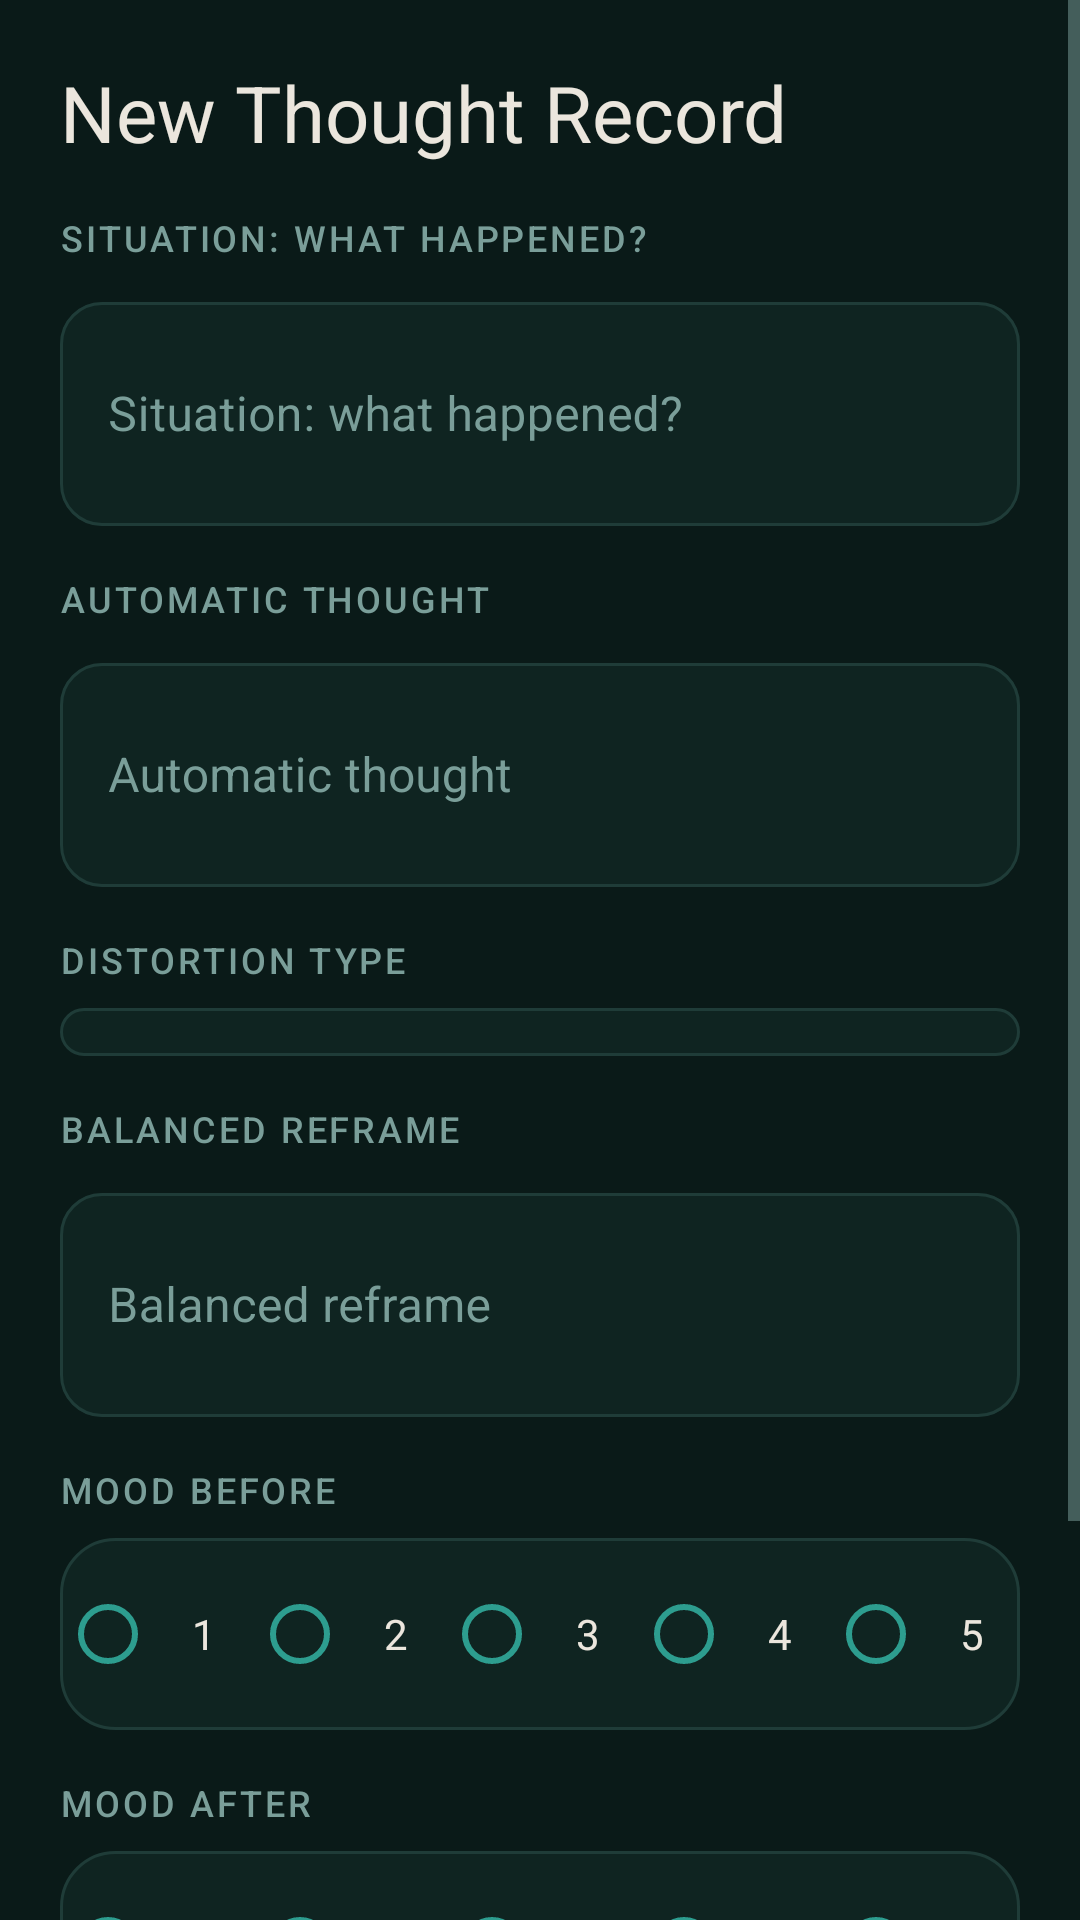

This screen was rendered from an Android layout file. Write that file and the resources it references.
<!-- AndroidManifest.xml: application theme Theme.MindfulPlantCBT -->
<!-- res/layout/fragment_new_thought_record.xml -->
<?xml version="1.0" encoding="utf-8"?>
<ScrollView xmlns:android="http://schemas.android.com/apk/res/android"
    xmlns:tools="http://schemas.android.com/tools"
    android:layout_width="match_parent"
    android:layout_height="match_parent"
    android:background="@color/bg_screen"
    android:fillViewport="true">

    <LinearLayout
        android:layout_width="match_parent"
        android:layout_height="wrap_content"
        android:orientation="vertical"
        android:padding="@dimen/screen_padding">

        <TextView
            android:layout_width="wrap_content"
            android:layout_height="wrap_content"
            android:layout_marginBottom="@dimen/spacing_md"
            android:text="@string/record_title"
            android:textAppearance="@style/TextAppearance.MPCBT.Headline" />

        <TextView
            android:layout_width="wrap_content"
            android:layout_height="wrap_content"
            android:text="@string/record_situation_hint"
            android:textAppearance="@style/TextAppearance.MPCBT.SectionLabel" />

        <com.google.android.material.textfield.TextInputLayout
            style="@style/Widget.MPCBT.TextInputLayout"
            android:layout_width="match_parent"
            android:layout_height="wrap_content"
            android:layout_marginTop="@dimen/spacing_sm"
            android:hint="@string/record_situation_hint">
            <com.google.android.material.textfield.TextInputEditText
                android:id="@+id/situationInput"
                android:layout_width="match_parent"
                android:layout_height="wrap_content"
                android:textColor="@color/text_primary"
                android:minLines="2"
                android:inputType="textMultiLine" />
        </com.google.android.material.textfield.TextInputLayout>

        <TextView
            android:layout_width="wrap_content"
            android:layout_height="wrap_content"
            android:layout_marginTop="@dimen/spacing_md"
            android:text="@string/record_thought_hint"
            android:textAppearance="@style/TextAppearance.MPCBT.SectionLabel" />

        <com.google.android.material.textfield.TextInputLayout
            style="@style/Widget.MPCBT.TextInputLayout"
            android:layout_width="match_parent"
            android:layout_height="wrap_content"
            android:layout_marginTop="@dimen/spacing_sm"
            android:hint="@string/record_thought_hint">
            <com.google.android.material.textfield.TextInputEditText
                android:id="@+id/thoughtInput"
                android:layout_width="match_parent"
                android:layout_height="wrap_content"
                android:textColor="@color/text_primary"
                android:minLines="2"
                android:inputType="textMultiLine" />
        </com.google.android.material.textfield.TextInputLayout>

        <TextView
            android:layout_width="wrap_content"
            android:layout_height="wrap_content"
            android:layout_marginTop="@dimen/spacing_md"
            android:text="@string/record_distortion_hint"
            android:textAppearance="@style/TextAppearance.MPCBT.SectionLabel" />

        <Spinner
            android:id="@+id/distortionSpinner"
            android:layout_width="match_parent"
            android:layout_height="wrap_content"
            android:layout_marginTop="@dimen/spacing_sm"
            android:background="@drawable/bg_card_soft"
            android:padding="@dimen/spacing_sm"
            android:popupBackground="@color/bg_card" />

        <TextView
            android:layout_width="wrap_content"
            android:layout_height="wrap_content"
            android:layout_marginTop="@dimen/spacing_md"
            android:text="@string/record_reframe_hint"
            android:textAppearance="@style/TextAppearance.MPCBT.SectionLabel" />

        <com.google.android.material.textfield.TextInputLayout
            style="@style/Widget.MPCBT.TextInputLayout"
            android:layout_width="match_parent"
            android:layout_height="wrap_content"
            android:layout_marginTop="@dimen/spacing_sm"
            android:hint="@string/record_reframe_hint">
            <com.google.android.material.textfield.TextInputEditText
                android:id="@+id/reframeInput"
                android:layout_width="match_parent"
                android:layout_height="wrap_content"
                android:textColor="@color/text_primary"
                android:minLines="2"
                android:inputType="textMultiLine" />
        </com.google.android.material.textfield.TextInputLayout>

        <TextView
            android:layout_width="wrap_content"
            android:layout_height="wrap_content"
            android:layout_marginTop="@dimen/spacing_md"
            android:text="@string/record_mood_before_label"
            android:textAppearance="@style/TextAppearance.MPCBT.SectionLabel" />

        <RadioGroup
            android:id="@+id/moodBeforeGroup"
            android:layout_width="match_parent"
            android:layout_height="wrap_content"
            android:layout_marginTop="@dimen/spacing_sm"
            android:orientation="horizontal"
            android:background="@drawable/bg_card_soft"
            android:paddingTop="8dp"
            android:paddingBottom="8dp">

            <RadioButton
                android:id="@+id/moodBefore1"
                android:layout_width="0dp"
                android:layout_height="wrap_content"
                android:layout_weight="1"
                android:buttonTint="@color/accent_mint"
                android:gravity="center"
                android:text="1"
                android:textColor="@color/text_primary" />
            <RadioButton
                android:id="@+id/moodBefore2"
                android:layout_width="0dp"
                android:layout_height="wrap_content"
                android:layout_weight="1"
                android:buttonTint="@color/accent_mint"
                android:gravity="center"
                android:text="2"
                android:textColor="@color/text_primary" />
            <RadioButton
                android:id="@+id/moodBefore3"
                android:layout_width="0dp"
                android:layout_height="wrap_content"
                android:layout_weight="1"
                android:buttonTint="@color/accent_mint"
                android:gravity="center"
                android:text="3"
                android:textColor="@color/text_primary" />
            <RadioButton
                android:id="@+id/moodBefore4"
                android:layout_width="0dp"
                android:layout_height="wrap_content"
                android:layout_weight="1"
                android:buttonTint="@color/accent_mint"
                android:gravity="center"
                android:text="4"
                android:textColor="@color/text_primary" />
            <RadioButton
                android:id="@+id/moodBefore5"
                android:layout_width="0dp"
                android:layout_height="wrap_content"
                android:layout_weight="1"
                android:buttonTint="@color/accent_mint"
                android:gravity="center"
                android:text="5"
                android:textColor="@color/text_primary" />
        </RadioGroup>

        <TextView
            android:layout_width="wrap_content"
            android:layout_height="wrap_content"
            android:layout_marginTop="@dimen/spacing_md"
            android:text="@string/record_mood_after_label"
            android:textAppearance="@style/TextAppearance.MPCBT.SectionLabel" />

        <RadioGroup
            android:id="@+id/moodAfterGroup"
            android:layout_width="match_parent"
            android:layout_height="wrap_content"
            android:orientation="horizontal"
            android:layout_marginTop="@dimen/spacing_sm"
            android:background="@drawable/bg_card_soft"
            android:paddingTop="8dp"
            android:paddingBottom="8dp">

            <RadioButton
                android:id="@+id/mood1"
                android:layout_width="0dp"
                android:layout_height="wrap_content"
                android:layout_weight="1"
                android:gravity="center"
                android:textColor="@color/text_primary"
                android:buttonTint="@color/accent_mint"
                android:text="1" />
            <RadioButton
                android:id="@+id/mood2"
                android:layout_width="0dp"
                android:layout_height="wrap_content"
                android:layout_weight="1"
                android:gravity="center"
                android:textColor="@color/text_primary"
                android:buttonTint="@color/accent_mint"
                android:text="2" />
            <RadioButton
                android:id="@+id/mood3"
                android:layout_width="0dp"
                android:layout_height="wrap_content"
                android:layout_weight="1"
                android:gravity="center"
                android:textColor="@color/text_primary"
                android:buttonTint="@color/accent_mint"
                android:text="3" />
            <RadioButton
                android:id="@+id/mood4"
                android:layout_width="0dp"
                android:layout_height="wrap_content"
                android:layout_weight="1"
                android:gravity="center"
                android:textColor="@color/text_primary"
                android:buttonTint="@color/accent_mint"
                android:text="4" />
            <RadioButton
                android:id="@+id/mood5"
                android:layout_width="0dp"
                android:layout_height="wrap_content"
                android:layout_weight="1"
                android:gravity="center"
                android:textColor="@color/text_primary"
                android:buttonTint="@color/accent_mint"
                android:text="5" />
        </RadioGroup>

        <TextView
            android:id="@+id/errorText"
            android:layout_width="match_parent"
            android:layout_height="wrap_content"
            android:layout_marginTop="@dimen/spacing_sm"
            android:textColor="@color/error"
            android:visibility="gone"
            tools:text="Please fill in all fields." />

        <com.google.android.material.button.MaterialButton
            android:id="@+id/saveButton"
            style="@style/Widget.MPCBT.Button.Primary"
            android:layout_width="match_parent"
            android:layout_height="wrap_content"
            android:layout_marginTop="@dimen/spacing_lg"
            android:layout_marginBottom="@dimen/spacing_lg"
            android:text="@string/record_save_button" />

    </LinearLayout>
</ScrollView>
<!-- resources referenced by this layout -->
<resources>
  <color name="accent_mint">#2D9D8F</color>
  <color name="bg_card">#162E2A</color>
  <color name="bg_screen">#0A1A18</color>
  <color name="error">#E07070</color>
  <color name="text_primary">#EBE6DD</color>
  <dimen name="screen_padding">20dp</dimen>
  <dimen name="spacing_lg">24dp</dimen>
  <dimen name="spacing_md">16dp</dimen>
  <dimen name="spacing_sm">8dp</dimen>
  <!-- drawable bg_card_soft (drawable) -->
  <?xml version="1.0" encoding="utf-8"?>
  <shape xmlns:android="http://schemas.android.com/apk/res/android" android:shape="rectangle">
      <solid android:color="@color/bg_card_soft" />
      <corners android:radius="@dimen/radius_md" />
      <stroke android:width="1dp" android:color="@color/divider" />
  </shape>
  <string name="record_distortion_hint">Distortion type</string>
  <string name="record_mood_after_label">Mood after</string>
  <string name="record_mood_before_label">Mood before</string>
  <string name="record_reframe_hint">Balanced reframe</string>
  <string name="record_save_button">Save Entry</string>
  <string name="record_situation_hint">Situation: what happened?</string>
  <string name="record_thought_hint">Automatic thought</string>
  <string name="record_title">New Thought Record</string>
  <style name="TextAppearance.MPCBT.Headline" parent="TextAppearance.MaterialComponents.Headline5">
          <item name="android:fontFamily">serif</item>
          <item name="android:textStyle">normal</item>
          <item name="android:textColor">@color/text_primary</item>
          <item name="android:textSize">26sp</item>
      </style>
  <style name="TextAppearance.MPCBT.SectionLabel" parent="TextAppearance.MaterialComponents.Subtitle2">
          <item name="android:textColor">@color/text_secondary</item>
          <item name="android:textAllCaps">true</item>
          <item name="android:letterSpacing">0.08</item>
          <item name="android:textSize">12sp</item>
      </style>
  <style name="Widget.MPCBT.Button.Primary" parent="Widget.MaterialComponents.Button">
          <item name="android:textColor">@color/bg_screen</item>
          <item name="android:textStyle">bold</item>
          <item name="backgroundTint">@color/accent_mint</item>
          <item name="cornerRadius">@dimen/radius_md</item>
          <item name="android:paddingTop">14dp</item>
          <item name="android:paddingBottom">14dp</item>
          <item name="android:letterSpacing">0</item>
          <item name="android:textAllCaps">false</item>
      </style>
  <style name="Widget.MPCBT.TextInputLayout" parent="Widget.MaterialComponents.TextInputLayout.OutlinedBox">
          <item name="boxStrokeColor">@color/box_stroke_color</item>
          <item name="boxBackgroundColor">@color/bg_card_soft</item>
          <item name="boxCornerRadiusTopStart">14dp</item>
          <item name="boxCornerRadiusTopEnd">14dp</item>
          <item name="boxCornerRadiusBottomStart">14dp</item>
          <item name="boxCornerRadiusBottomEnd">14dp</item>
          <item name="android:textColorHint">@color/text_secondary</item>
          <item name="hintTextColor">@color/accent_mint</item>
          <item name="boxStrokeErrorColor">@color/error</item>
          <item name="errorTextColor">@color/error</item>
      </style>
  <color name="bg_card_soft">#0F2421</color>
  <dimen name="radius_md">18dp</dimen>
  <color name="divider">#1F3C38</color>
  <color name="text_secondary">#7A9E99</color>
  <color name="accent_mint_dim">#6ECFC8</color>
</resources>
